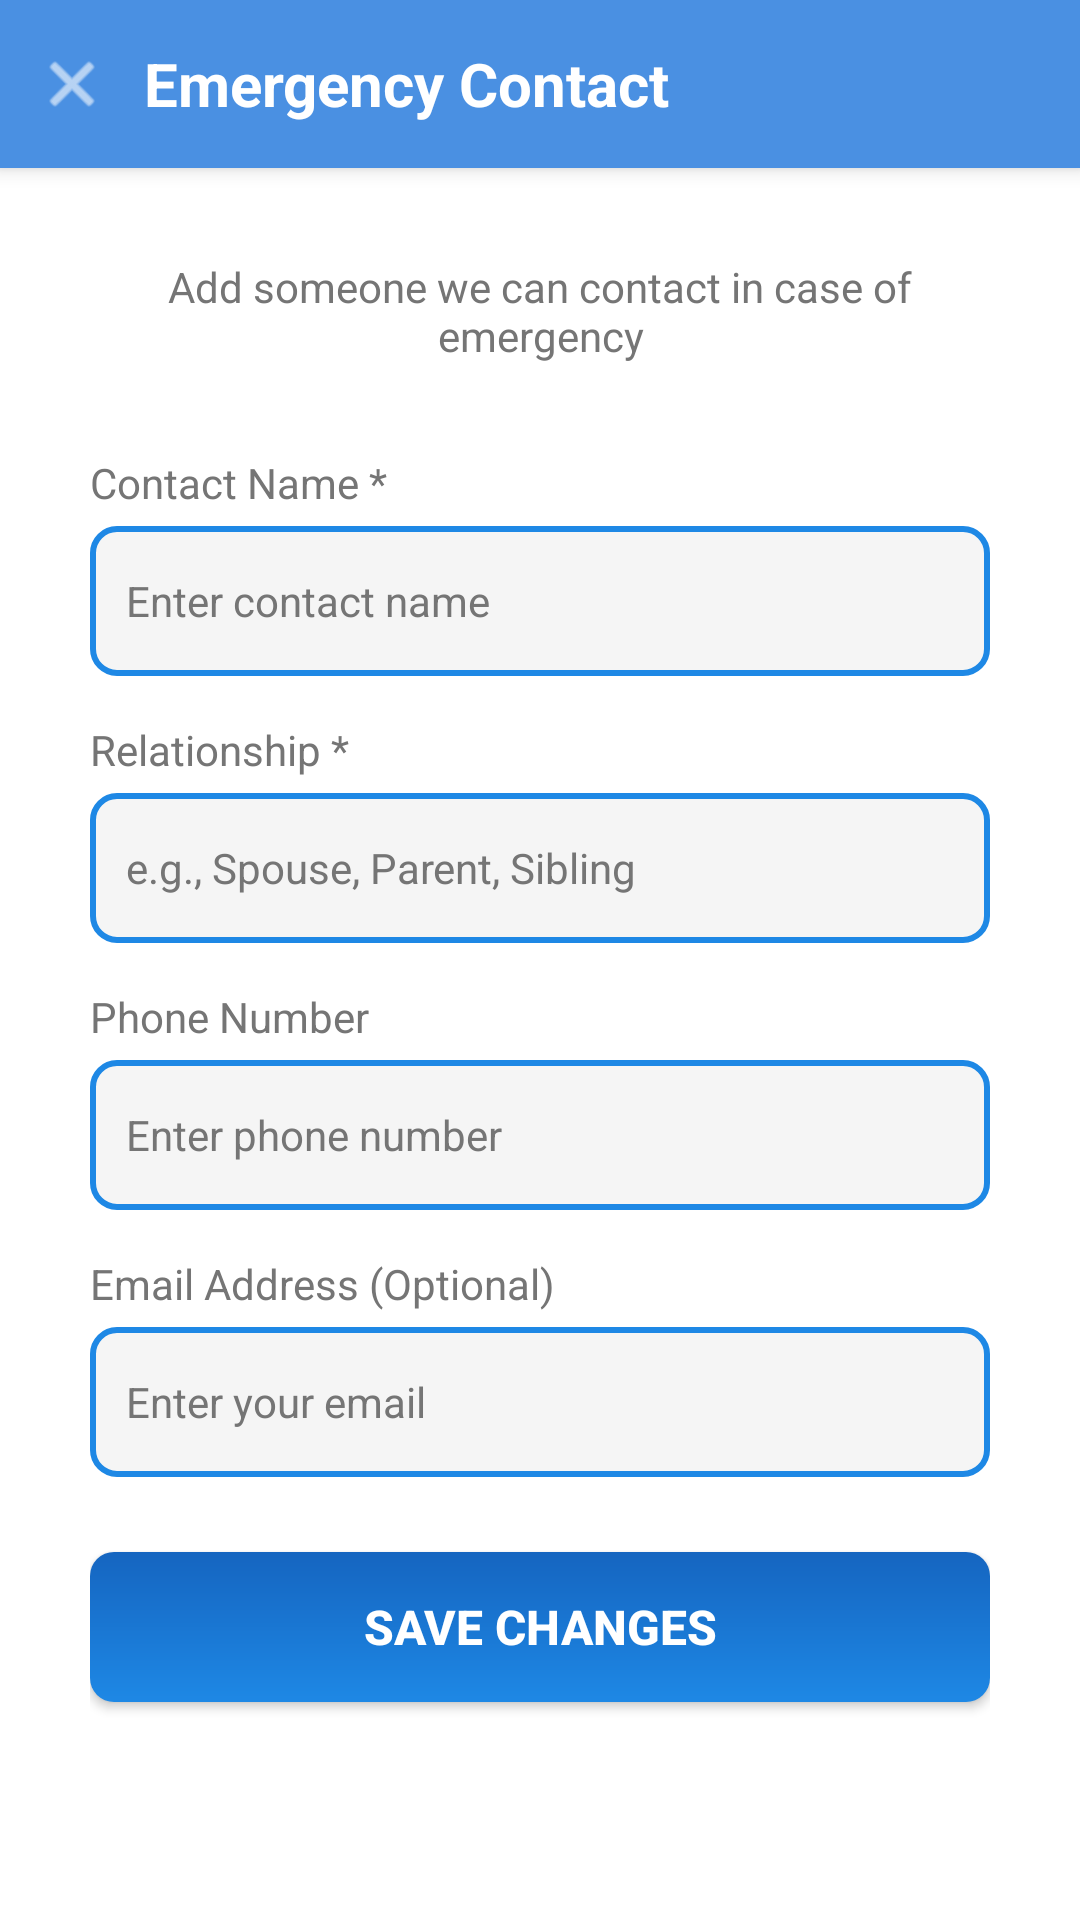

This screen was rendered from an Android layout file. Write that file and the resources it references.
<!-- AndroidManifest.xml: activity theme Theme.Dental -->
<!-- res/layout/activity_emergency_contact.xml -->
<?xml version="1.0" encoding="utf-8"?>
<LinearLayout xmlns:android="http://schemas.android.com/apk/res/android"
    android:layout_width="match_parent"
    android:layout_height="match_parent"
    android:orientation="vertical"
    android:background="@color/white">

    
    <LinearLayout
        android:layout_width="match_parent"
        android:layout_height="56dp"
        android:background="#4A90E2"
        android:orientation="horizontal"
        android:gravity="center_vertical"
        android:elevation="4dp">

        <ImageView
            android:id="@+id/btnCloseEmergency"
            android:layout_width="48dp"
            android:layout_height="48dp"
            android:src="@android:drawable/ic_menu_close_clear_cancel"
            android:padding="12dp"
            android:tint="@color/white"
            android:clickable="true"
            android:focusable="true"
            android:background="?attr/selectableItemBackgroundBorderless"
            android:contentDescription="Close" />

        <TextView
            android:layout_width="0dp"
            android:layout_height="wrap_content"
            android:layout_weight="1"
            android:text="Emergency Contact"
            android:textSize="20sp"
            android:textStyle="bold"
            android:textColor="@color/white"
            android:gravity="start"
            android:layout_marginEnd="48dp" />
    </LinearLayout>

    <ScrollView
        android:layout_width="match_parent"
        android:layout_height="match_parent"
        android:fillViewport="true">

    <LinearLayout
        android:layout_width="match_parent"
        android:layout_height="wrap_content"
        android:orientation="vertical"
        android:padding="30dp">

        
        <TextView
            android:layout_width="match_parent"
            android:layout_height="wrap_content"
            android:text="@string/emergency_contact_desc"
            android:textSize="14sp"
            android:textColor="@color/dental_gray"
            android:gravity="center"
            android:layout_marginBottom="30dp" />

        
        <TextView
            android:layout_width="wrap_content"
            android:layout_height="wrap_content"
            android:text="@string/contact_name"
            android:textSize="14sp"
            android:textColor="@color/dental_gray"
            android:layout_marginBottom="5dp" />

        <EditText
            android:id="@+id/emergency_name_input"
            android:layout_width="match_parent"
            android:layout_height="50dp"
            android:hint="@string/contact_name_hint"
            android:inputType="textPersonName"
            android:padding="12dp"
            android:background="@drawable/login_input_bg"
            android:textColor="@color/black"
            android:textColorHint="@color/dental_gray"
            android:layout_marginBottom="15dp"
            android:textSize="14sp" />

        
        <TextView
            android:layout_width="wrap_content"
            android:layout_height="wrap_content"
            android:text="@string/relationship_label"
            android:textSize="14sp"
            android:textColor="@color/dental_gray"
            android:layout_marginBottom="5dp" />

        <EditText
            android:id="@+id/emergency_relationship_input"
            android:layout_width="match_parent"
            android:layout_height="50dp"
            android:hint="@string/relationship_hint"
            android:inputType="text"
            android:padding="12dp"
            android:background="@drawable/login_input_bg"
            android:textColor="@color/black"
            android:textColorHint="@color/dental_gray"
            android:layout_marginBottom="15dp"
            android:textSize="14sp" />

        
        <TextView
            android:layout_width="wrap_content"
            android:layout_height="wrap_content"
            android:text="@string/phone_label"
            android:textSize="14sp"
            android:textColor="@color/dental_gray"
            android:layout_marginBottom="5dp" />

        <EditText
            android:id="@+id/emergency_phone_input"
            android:layout_width="match_parent"
            android:layout_height="50dp"
            android:hint="@string/phone_hint"
            android:inputType="phone"
            android:padding="12dp"
            android:background="@drawable/login_input_bg"
            android:textColor="@color/black"
            android:textColorHint="@color/dental_gray"
            android:layout_marginBottom="15dp"
            android:textSize="14sp" />

        
        <TextView
            android:layout_width="wrap_content"
            android:layout_height="wrap_content"
            android:text="@string/email_label_optional"
            android:textSize="14sp"
            android:textColor="@color/dental_gray"
            android:layout_marginBottom="5dp" />

        <EditText
            android:id="@+id/emergency_email_input"
            android:layout_width="match_parent"
            android:layout_height="50dp"
            android:hint="@string/email_hint"
            android:inputType="textEmailAddress"
            android:padding="12dp"
            android:background="@drawable/login_input_bg"
            android:textColor="@color/black"
            android:textColorHint="@color/dental_gray"
            android:layout_marginBottom="25dp"
            android:textSize="14sp" />

        
        <Button
            android:id="@+id/save_emergency_button"
            android:layout_width="match_parent"
            android:layout_height="50dp"
            android:text="@string/save_button"
            android:textSize="16sp"
            android:textStyle="bold"
            android:textColor="@color/white"
            android:background="@drawable/login_button_bg"
            android:elevation="4dp" />

    </LinearLayout>
    </ScrollView>
</LinearLayout>
<!-- resources referenced by this layout -->
<resources>
  <color name="black">#FF000000</color>
  <color name="dental_gray">#FF757575</color>
  <color name="white">#FFFFFFFF</color>
  <!-- drawable login_button_bg (drawable) -->
  <?xml version="1.0" encoding="utf-8"?>
  <shape xmlns:android="http://schemas.android.com/apk/res/android"
      android:shape="rectangle">
      <corners android:radius="8dp" />
      <gradient
          android:type="linear"
          android:angle="90"
          android:startColor="@color/primary_dental_blue"
          android:endColor="@color/primary_dark_blue" />
  </shape>
  <!-- drawable login_input_bg (drawable) -->
  <?xml version="1.0" encoding="utf-8"?>
  <shape xmlns:android="http://schemas.android.com/apk/res/android"
      android:shape="rectangle">
      <corners android:radius="8dp" />
      <stroke
          android:width="2dp"
          android:color="@color/primary_dental_blue" />
      <solid android:color="#FFF5F5F5" />
  </shape>
  <string name="contact_name">Contact Name *</string>
  <string name="contact_name_hint">Enter contact name</string>
  <string name="email_hint">Enter your email</string>
  <string name="email_label_optional">Email Address (Optional)</string>
  <string name="emergency_contact_desc">Add someone we can contact in case of emergency</string>
  <string name="phone_hint">Enter phone number</string>
  <string name="phone_label">Phone Number</string>
  <string name="relationship_hint">e.g., Spouse, Parent, Sibling</string>
  <string name="relationship_label">Relationship *</string>
  <string name="save_button">Save Changes</string>
  <style name="Theme.Dental" parent="Theme.MaterialComponents.Light.DarkActionBar">
          <item name="colorPrimary">@color/primary_dental_blue</item>
          <item name="colorPrimaryDark">@color/primary_dark_blue</item>
          <item name="colorAccent">@color/accent_dental_cyan</item>
          <item name="android:textColorPrimary">@color/white</item>
          <item name="actionBarStyle">@style/CustomActionBarStyle</item>
          <item name="android:windowBackground">@drawable/common_background</item>
      </style>
  <color name="primary_dental_blue">#FF1E88E5</color>
  <color name="primary_dark_blue">#FF1565C0</color>
  <color name="accent_dental_cyan">#FF00BCD4</color>
  <style name="CustomActionBarStyle" parent="Widget.AppCompat.ActionBar">
          <item name="background">@color/primary_dental_blue</item>
          <item name="titleTextStyle">@style/CustomActionBarTitleText</item>
      </style>
  <!-- drawable common_background (drawable) -->
  <?xml version="1.0" encoding="utf-8"?>
  <shape xmlns:android="http://schemas.android.com/apk/res/android"
      android:shape="rectangle">
      <gradient
          android:angle="135"
          android:startColor="#F5F7FA"
          android:endColor="#E8F0FE"
          android:type="linear" />
  </shape>
  <style name="CustomActionBarTitleText" parent="TextAppearance.AppCompat.Widget.ActionBar.Title">
          <item name="android:textColor">@color/white</item>
          <item name="android:textSize">20sp</item>
      </style>
</resources>
